The GitHub repository luismiguuel/image-classification-computer-vision contains a labelled image folder "image-classification-computer-vision" with 3 categories: asphalt, belgian blocks, off-road. Examples follow, each with its label.

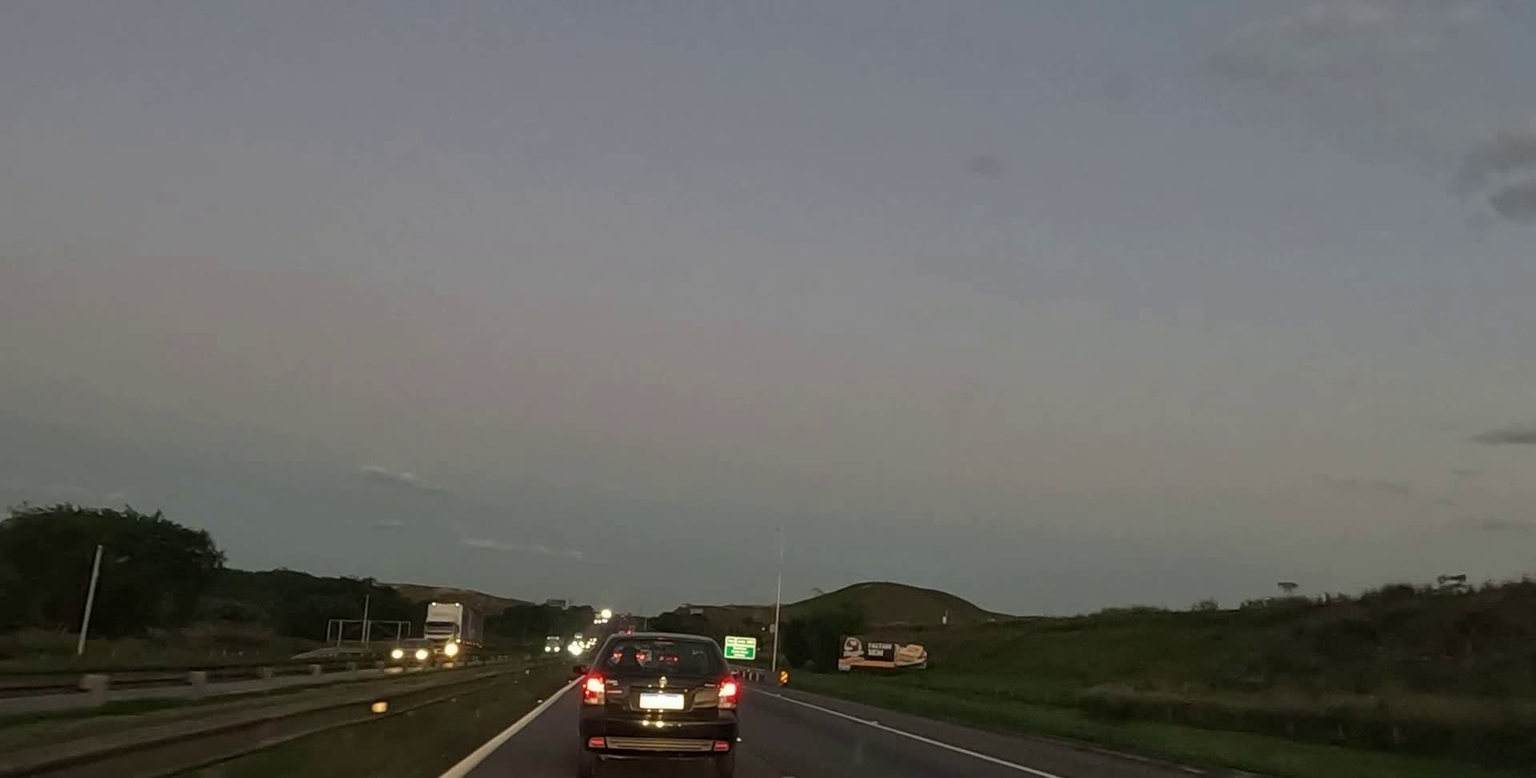
Label: asphalt

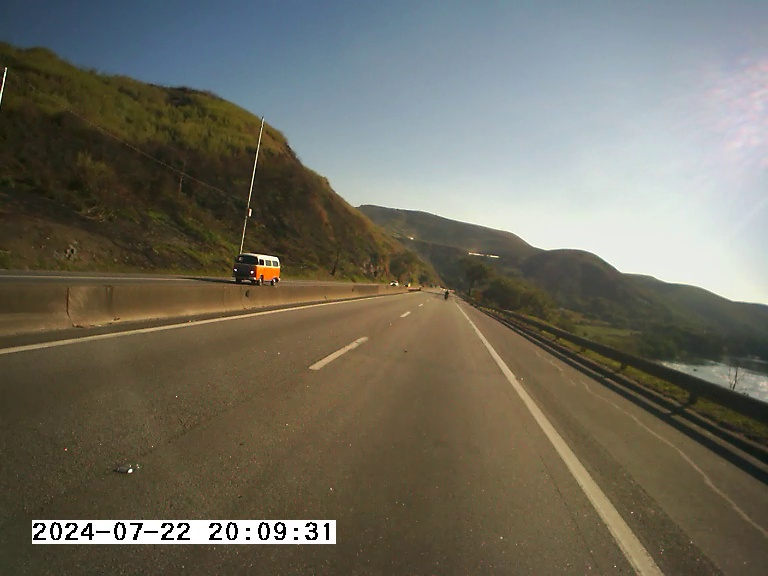
Label: asphalt

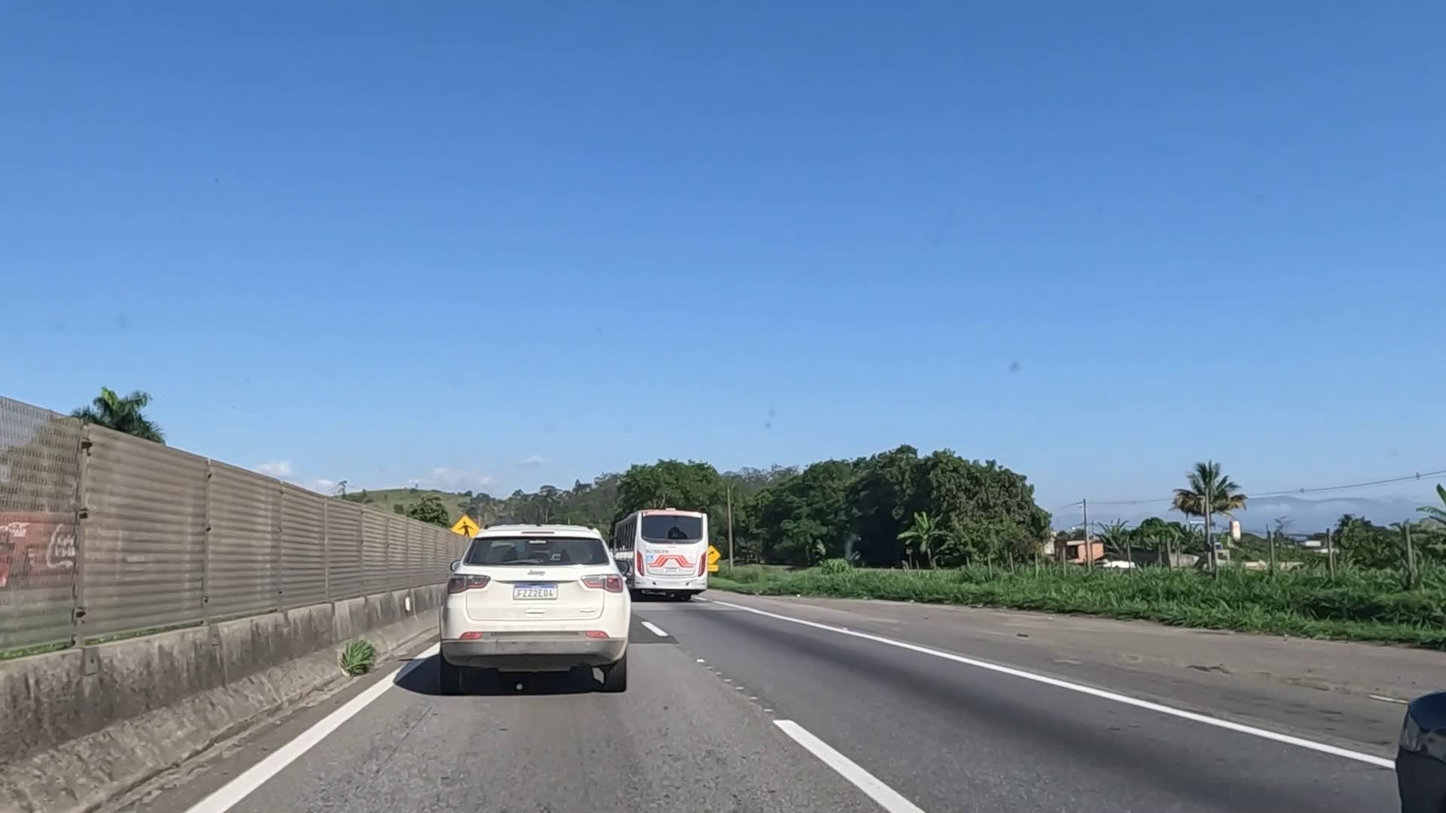
Label: asphalt

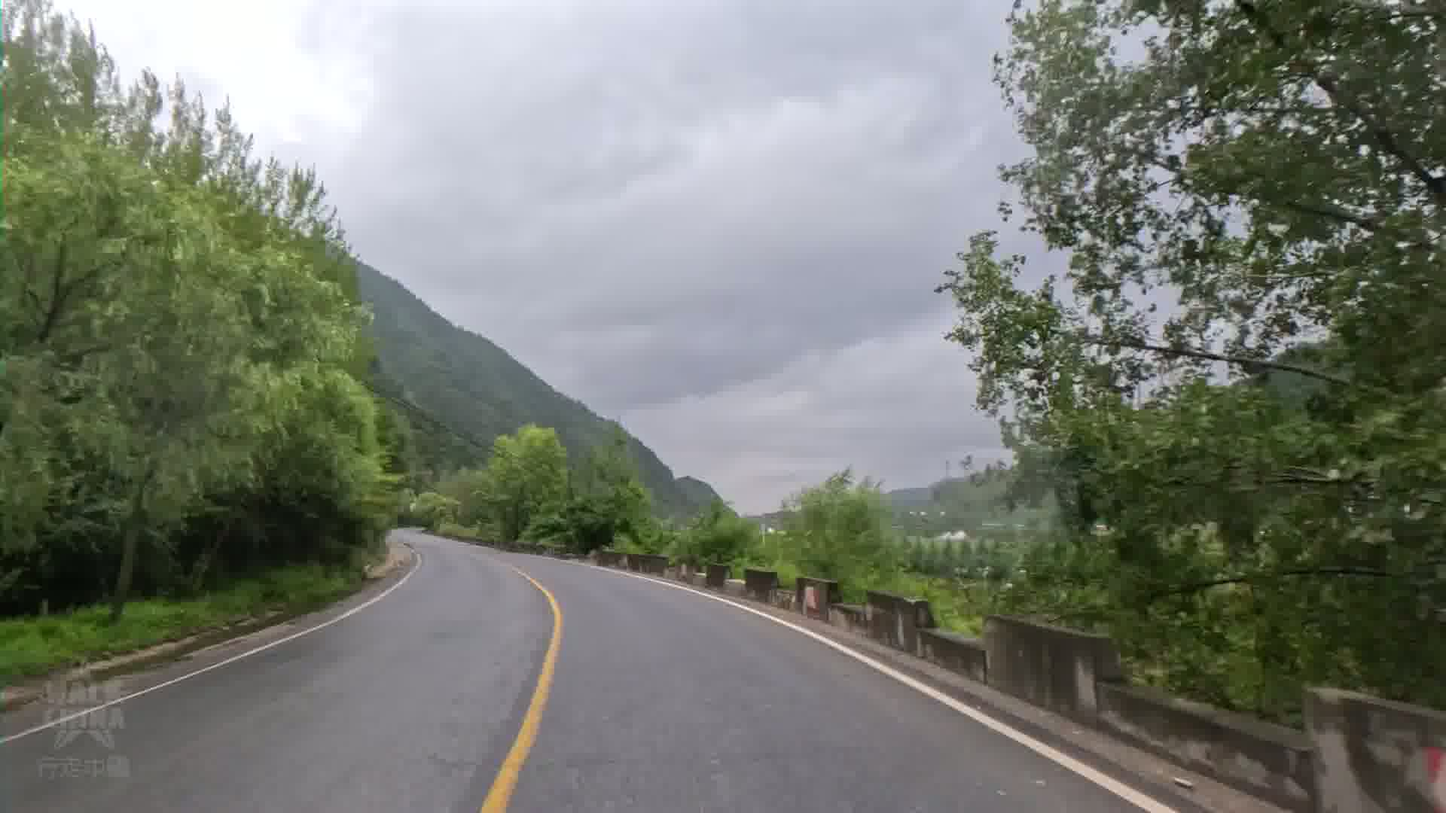
Label: asphalt

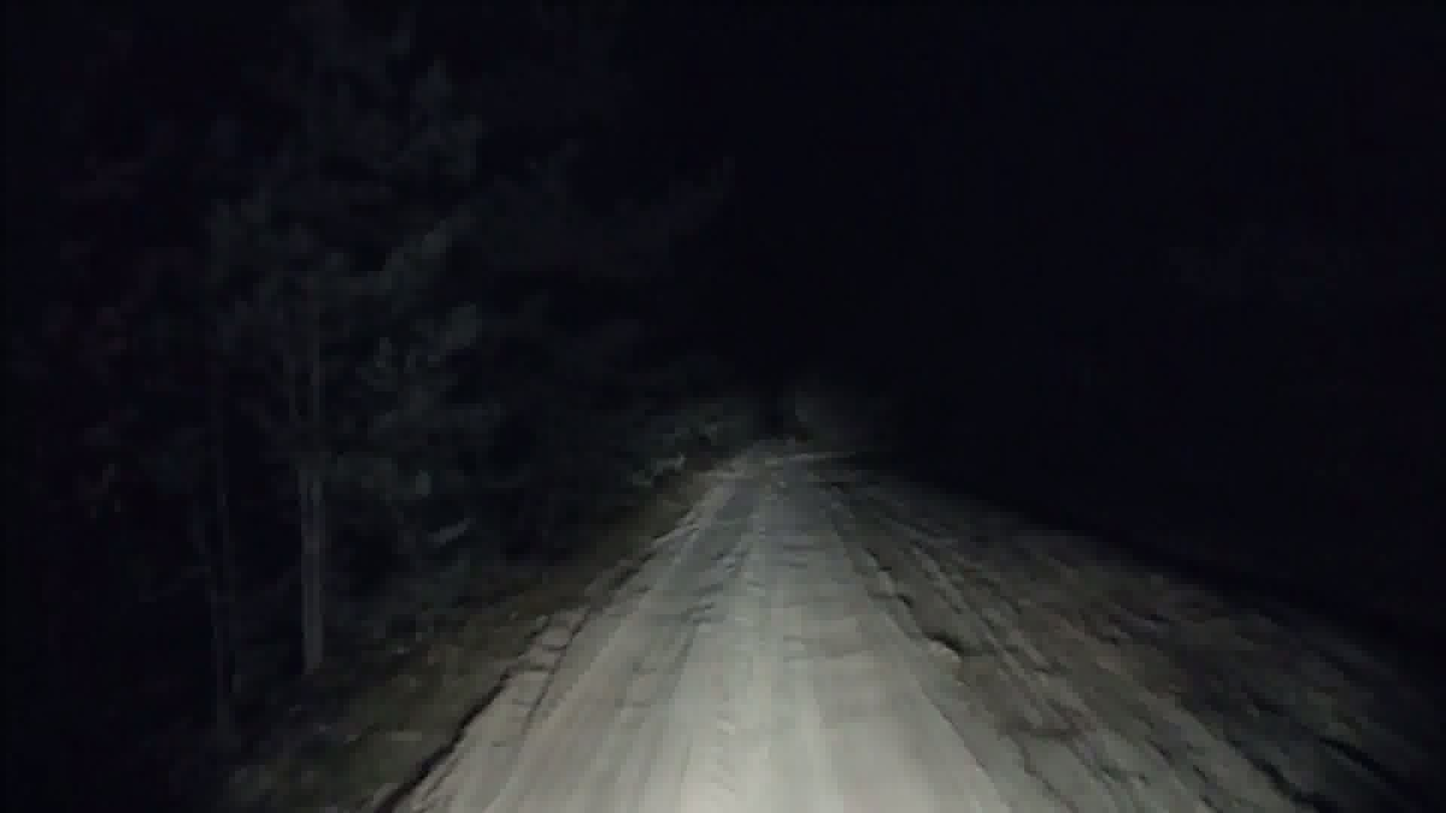
Label: off-road

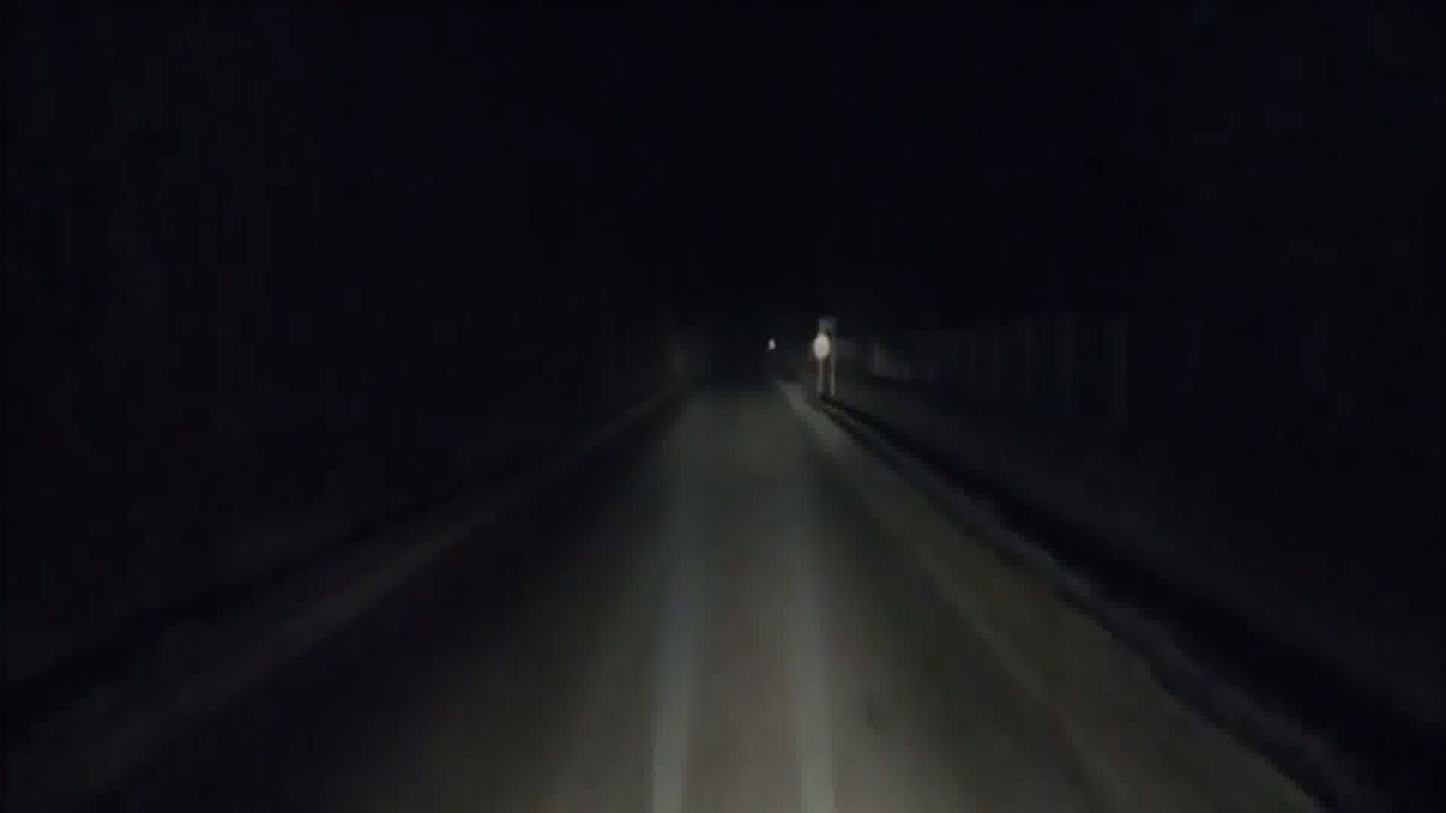
Label: asphalt
